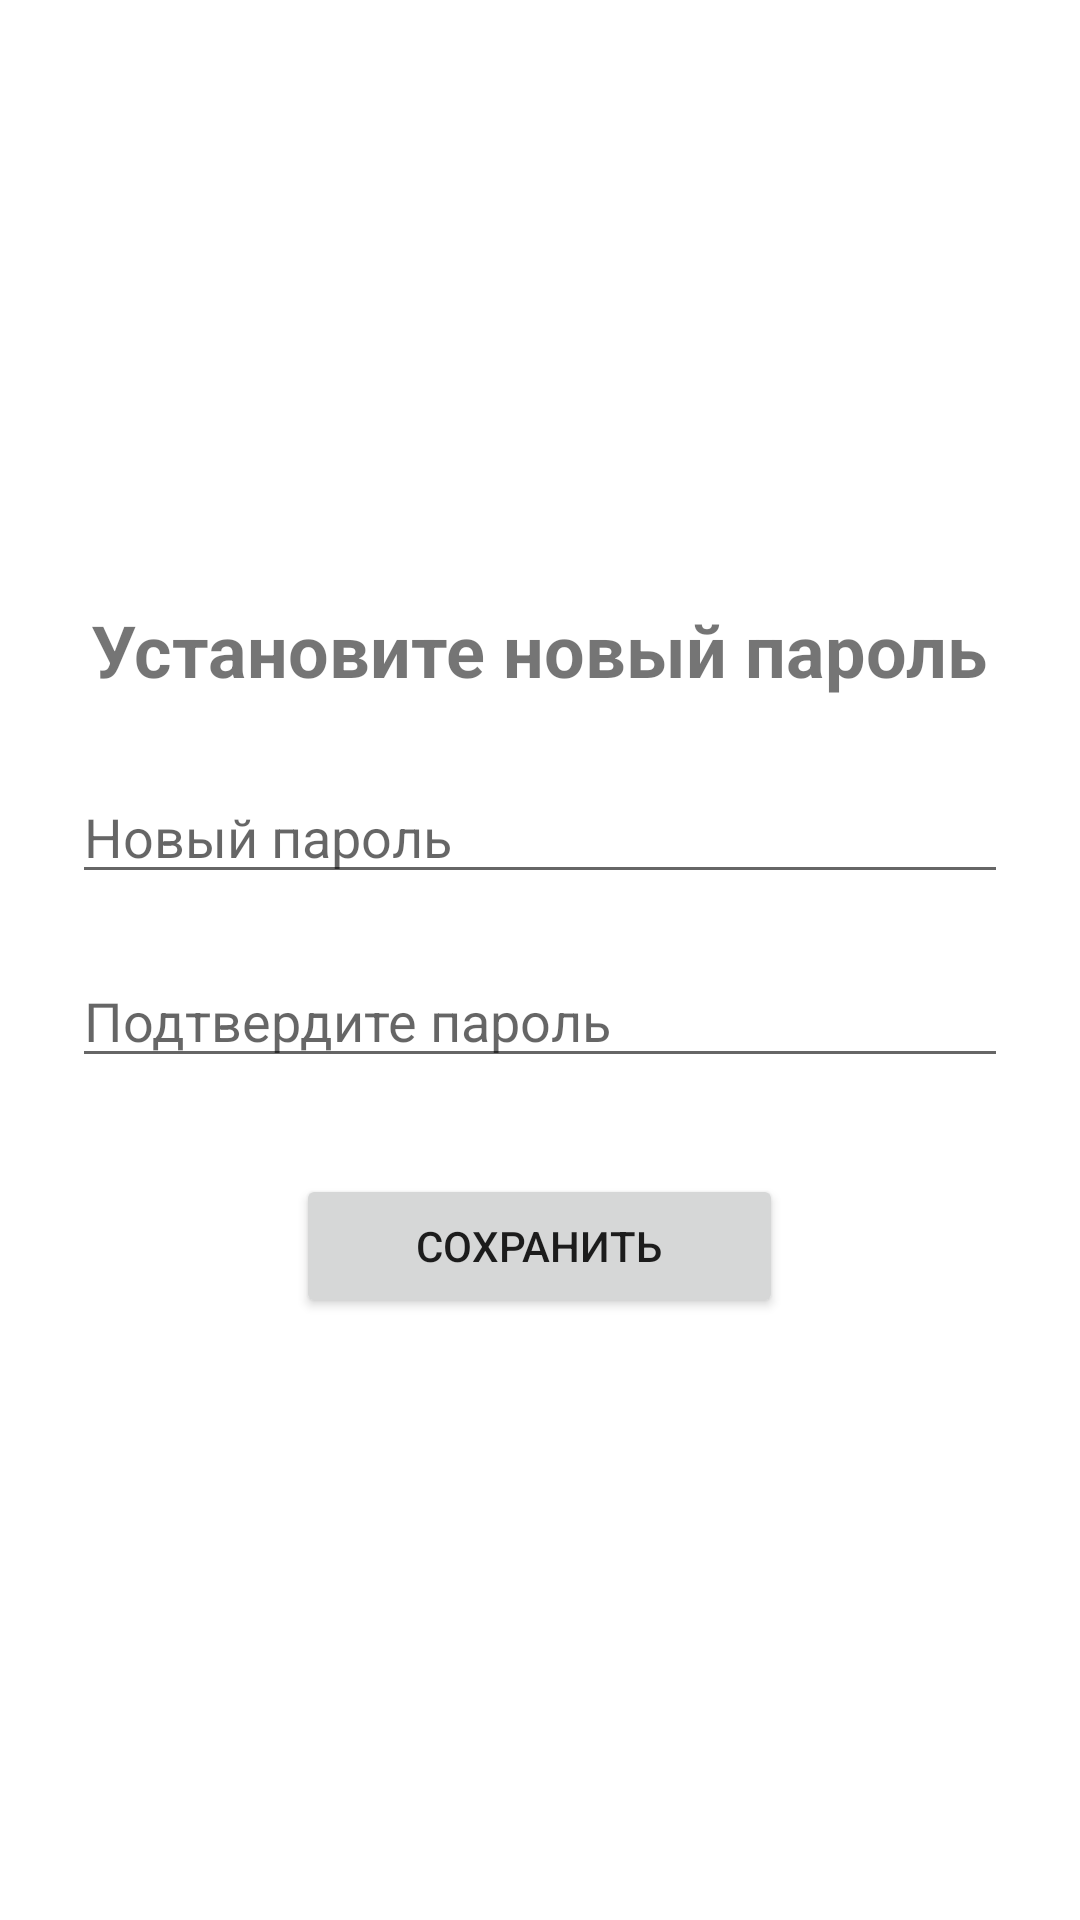

Android layout source for this screen:
<!-- AndroidManifest.xml: application theme Theme.Courses -->
<!-- res/layout/activity_set_new_password.xml -->
<?xml version="1.0" encoding="utf-8"?>
<LinearLayout xmlns:android="http://schemas.android.com/apk/res/android"
    android:layout_width="match_parent"
    android:layout_height="match_parent"
    android:orientation="vertical"
    android:padding="24dp"
    android:gravity="center">

    <TextView
        android:layout_width="wrap_content"
        android:layout_height="wrap_content"
        android:text="Установите новый пароль"
        android:textSize="24sp"
        android:textStyle="bold"
        android:layout_marginBottom="24dp"/>

    <EditText
        android:id="@+id/etNewPassword"
        android:layout_width="match_parent"
        android:layout_height="wrap_content"
        android:hint="Новый пароль"
        android:inputType="textPassword"
        android:layout_marginBottom="20dp"/>

    <EditText
        android:id="@+id/etConfirmPassword"
        android:layout_width="match_parent"
        android:layout_height="wrap_content"
        android:hint="Подтвердите пароль"
        android:inputType="textPassword"
        android:layout_marginBottom="32dp"/>

    <Button
        android:id="@+id/btnSetPassword"
        android:layout_width="wrap_content"
        android:layout_height="wrap_content"
        android:text="Сохранить"
        android:layout_gravity="center"
        android:paddingLeft="40dp"
        android:paddingRight="40dp"/>
</LinearLayout>
<!-- resources referenced by this layout -->
<resources>
  <style name="Theme.Courses" parent="Theme.MaterialComponents.DayNight.NoActionBar">
          
          <item name="colorPrimary">@color/purple_500</item>
          <item name="colorPrimaryVariant">@color/purple_700</item>
          <item name="colorOnPrimary">@color/white</item>
          
          <item name="colorSecondary">@color/teal_200</item>
          <item name="colorSecondaryVariant">@color/teal_700</item>
          <item name="colorOnSecondary">@color/black</item>
          
          <item name="android:statusBarColor">?attr/colorPrimaryVariant</item>
          
      </style>
  <!-- not gathered from this repository: default colours our renderer supplied (Android Studio template values) -->
  <color name="purple_500">#FF6200EE</color>
  <color name="purple_700">#FF3700B3</color>
  <color name="teal_200">#FF03DAC5</color>
  <color name="teal_700">#FF018786</color>
  <color name="black">#FF000000</color>
  <color name="white">#FFFFFFFF</color>
</resources>
